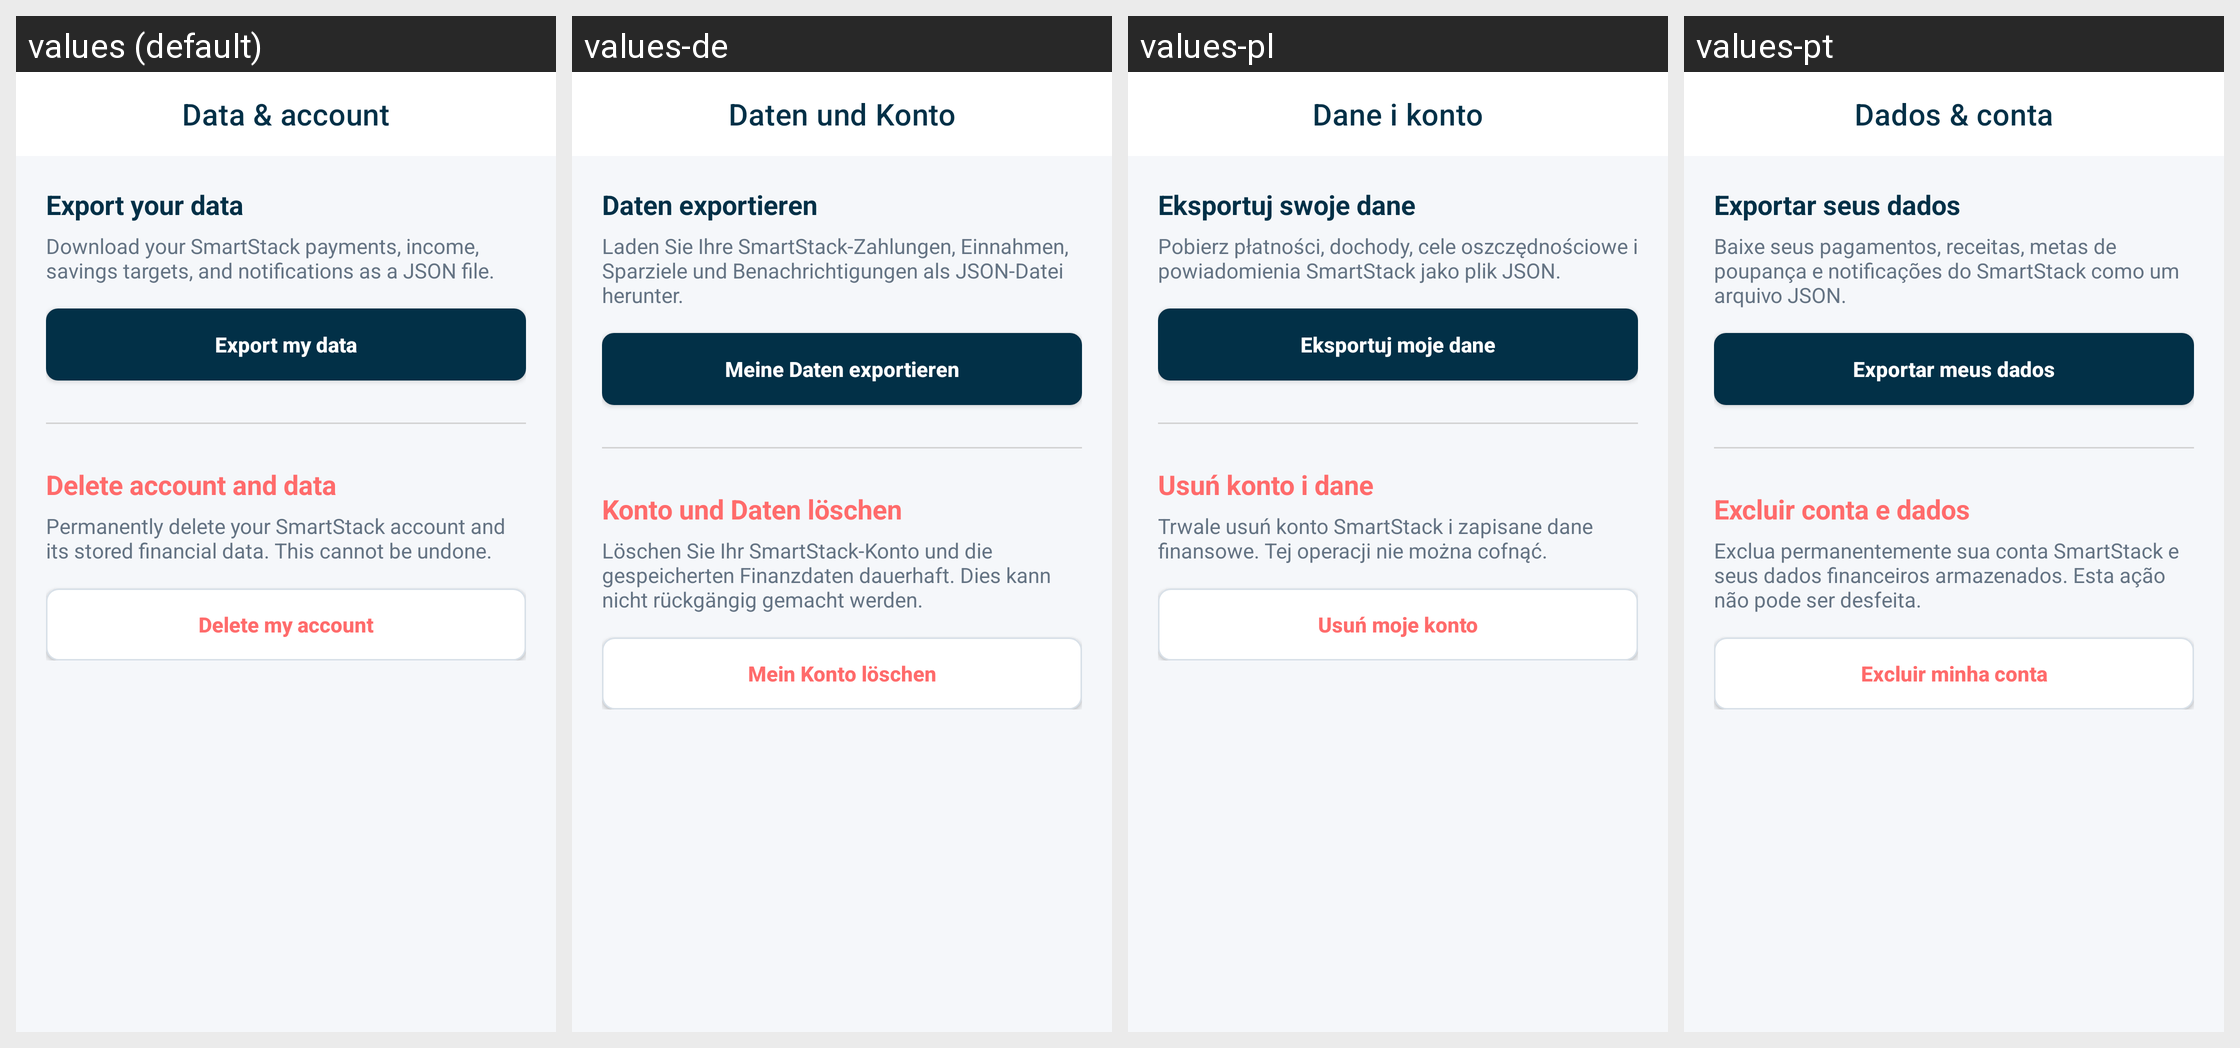

For this localized Android screen grid, give each drawn string resource with its value in every locale shown.
Android screen res/layout/activity_data_account.xml rendered under 4 locales, left to right: values (default), values-de, values-pl, values-pt. Device: Nexus 5 (rendered at 1080×1920; each locale shown at half size, 540×960, under a caption strip naming it); theme Theme.SmartStackBills.
Other locales in the repository, not shown: values-cs, values-es, values-fr, values-hu, values-in, values-it, values-nl, values-ro, values-tr, values-vi.
Strings drawn on this screen, with the default value and each locale's value (text and hints the layout hard-codes, and strings that could not be matched under every locale, appear in the picture but are not listed):

data_account
  values: Data & account
  values-de: Daten und Konto
  values-pl: Dane i konto
  values-pt: Dados & conta

export_data_title
  values: Export your data
  values-de: Daten exportieren
  values-pl: Eksportuj swoje dane
  values-pt: Exportar seus dados

export_data_explanation
  values: Download your SmartStack payments, income, savings targets, and notifications as a JSON file.
  values-de: Laden Sie Ihre SmartStack-Zahlungen, Einnahmen, Sparziele und Benachrichtigungen als JSON-Datei herunter.
  values-pl: Pobierz płatności, dochody, cele oszczędnościowe i powiadomienia SmartStack jako plik JSON.
  values-pt: Baixe seus pagamentos, receitas, metas de poupança e notificações do SmartStack como um arquivo JSON.

export_my_data
  values: Export my data
  values-de: Meine Daten exportieren
  values-pl: Eksportuj moje dane
  values-pt: Exportar meus dados

delete_account_title
  values: Delete account and data
  values-de: Konto und Daten löschen
  values-pl: Usuń konto i dane
  values-pt: Excluir conta e dados

delete_account_explanation
  values: Permanently delete your SmartStack account and its stored financial data. This cannot be undone.
  values-de: Löschen Sie Ihr SmartStack-Konto und die gespeicherten Finanzdaten dauerhaft. Dies kann nicht rückgängig gemacht werden.
  values-pl: Trwale usuń konto SmartStack i zapisane dane finansowe. Tej operacji nie można cofnąć.
  values-pt: Exclua permanentemente sua conta SmartStack e seus dados financeiros armazenados. Esta ação não pode ser desfeita.

delete_my_account
  values: Delete my account
  values-de: Mein Konto löschen
  values-pl: Usuń moje konto
  values-pt: Excluir minha conta
